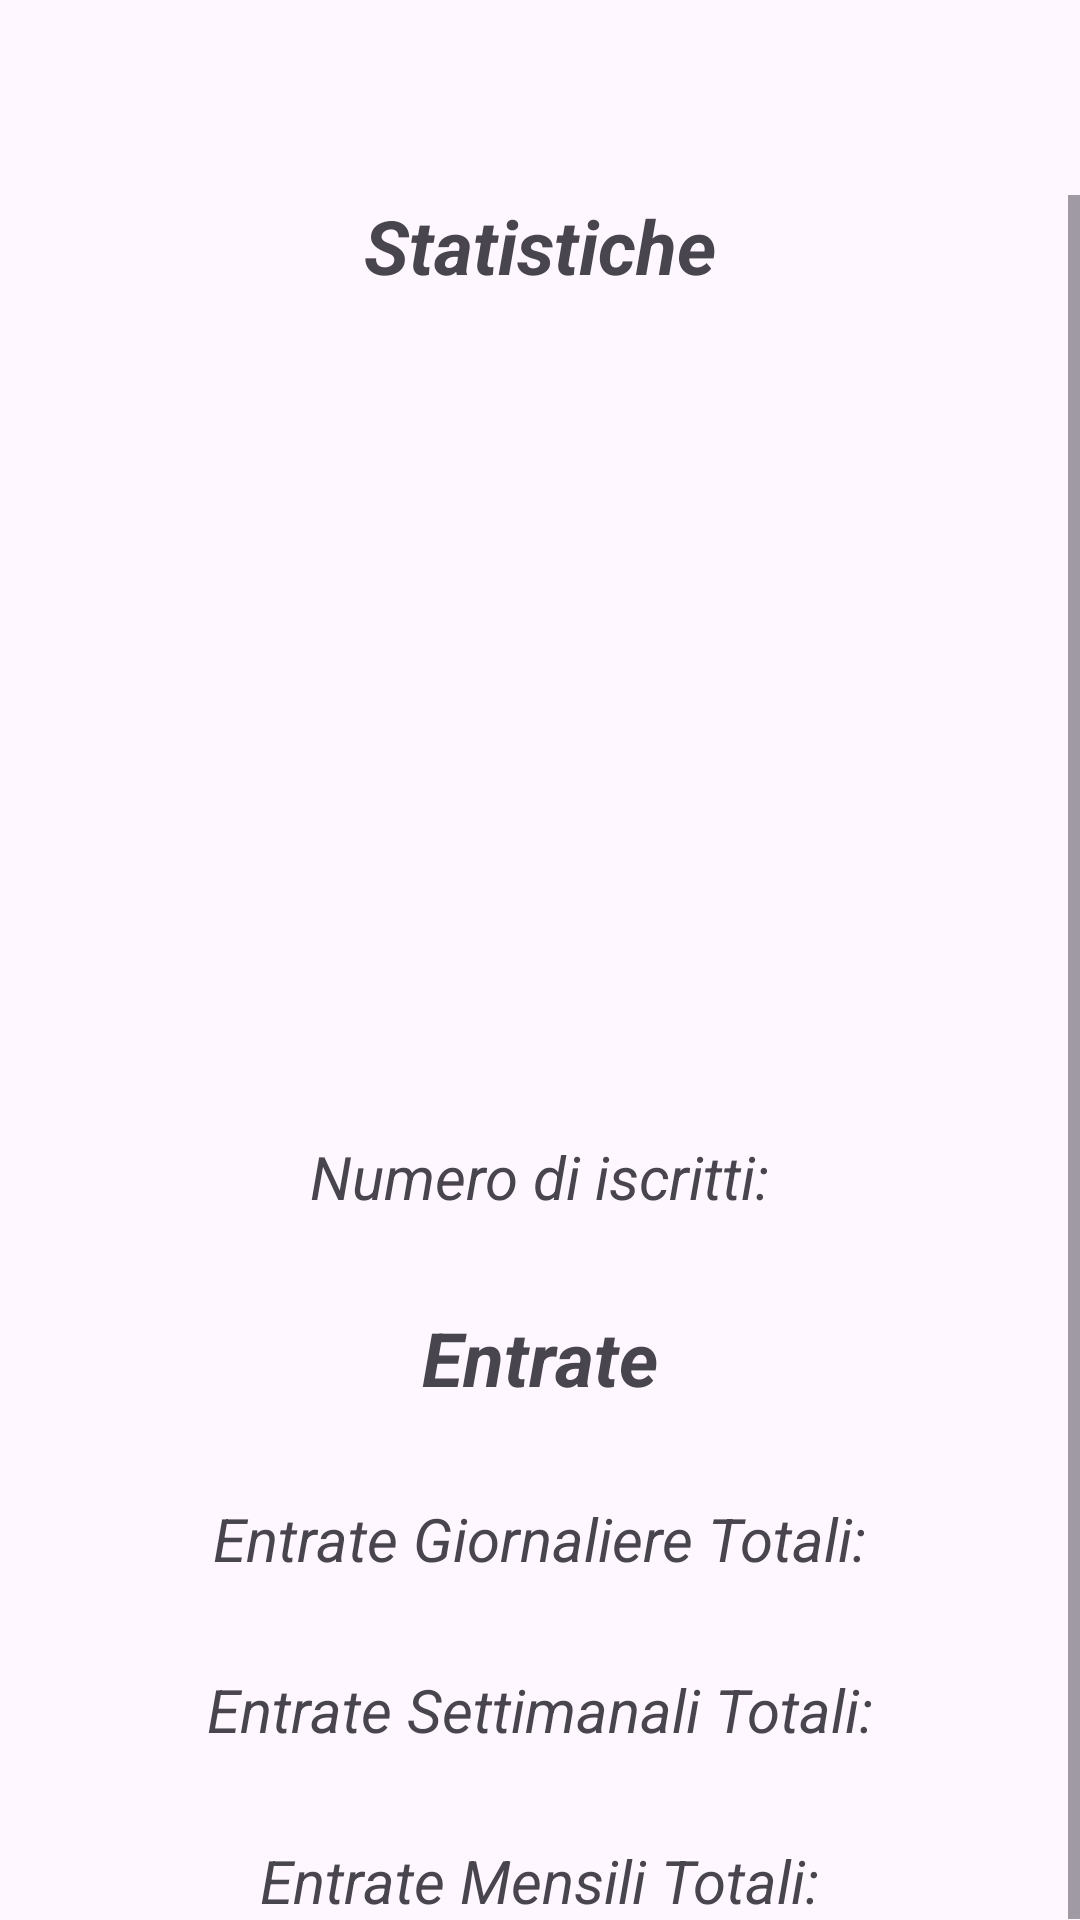

The Android layout XML behind this screen, and the referenced resources:
<!-- AndroidManifest.xml: application theme Theme.PadelMarcheOfficial -->
<!-- res/layout/fragment_superadmin_home.xml -->
<?xml version="1.0" encoding="utf-8"?>
<androidx.constraintlayout.widget.ConstraintLayout
    xmlns:android="http://schemas.android.com/apk/res/android"
    xmlns:app="http://schemas.android.com/apk/res-auto"
    android:layout_width="match_parent"
    android:layout_height="match_parent">



    <ScrollView
        android:layout_width="match_parent"
        android:layout_height="match_parent"
        android:layout_marginTop="65dp">

        <LinearLayout
            android:layout_width="match_parent"
            android:layout_height="wrap_content"
            android:gravity="center"
            android:orientation="vertical">


            <TextView
                android:id="@+id/textView"
                android:layout_width="wrap_content"
                android:layout_height="wrap_content"
                android:text="Statistiche"
                android:textSize="25dp"
                android:textStyle="bold|italic"/>





            <ImageView
                android:id="@+id/campostatistiche"
                android:layout_width="300dp"
                android:layout_height="250dp"
                android:src="@drawable/campostatistiche"
                >

            </ImageView>
            <Space
                android:layout_width="match_parent"
                android:layout_height="30dp">

            </Space>

            <TextView
                android:id="@+id/textnumiscrittiView"
                android:layout_width="wrap_content"
                android:layout_height="wrap_content"
                android:text="Numero di iscritti:"
                android:textSize="20dp"
                android:textStyle="italic"/>

            <Space
                android:layout_width="match_parent"
                android:layout_height="30dp">

            </Space>

            <TextView
                android:id="@+id/textEntrateView"
                android:layout_width="wrap_content"
                android:layout_height="wrap_content"
                android:text="Entrate"
                android:textSize="25dp"
                android:textStyle="bold|italic"/>

            <Space
                android:layout_width="match_parent"
                android:layout_height="30dp">

            </Space>

            <TextView
                android:id="@+id/textentrategiornaliereTotView"
                android:layout_width="wrap_content"
                android:layout_height="wrap_content"
                android:text="Entrate Giornaliere Totali:"
                android:textSize="20dp"
                android:textStyle="italic"/>

            <Space
                android:layout_width="match_parent"
                android:layout_height="30dp">

            </Space>

            <TextView
                android:id="@+id/textentrateSettimanaliTotView"
                android:layout_width="wrap_content"
                android:layout_height="wrap_content"
                android:text="Entrate Settimanali Totali:"
                android:textSize="20dp"
                android:textStyle="italic"/>

            <Space
                android:layout_width="match_parent"
                android:layout_height="30dp">

            </Space>

            <TextView
                android:id="@+id/textentrateMensiliTotView"
                android:layout_width="wrap_content"
                android:layout_height="wrap_content"
                android:text="Entrate Mensili Totali:"
                android:textSize="20dp"
                android:textStyle="italic"/>

            





        </LinearLayout>



    </ScrollView>


</androidx.constraintlayout.widget.ConstraintLayout>
<!-- resources referenced by this layout -->
<resources>
  <style name="Theme.PadelMarcheOfficial" parent="Base.Theme.PadelMarcheOfficial" />
  <style name="Base.Theme.PadelMarcheOfficial" parent="Theme.Material3.DayNight.NoActionBar">
          
          
      </style>
</resources>
